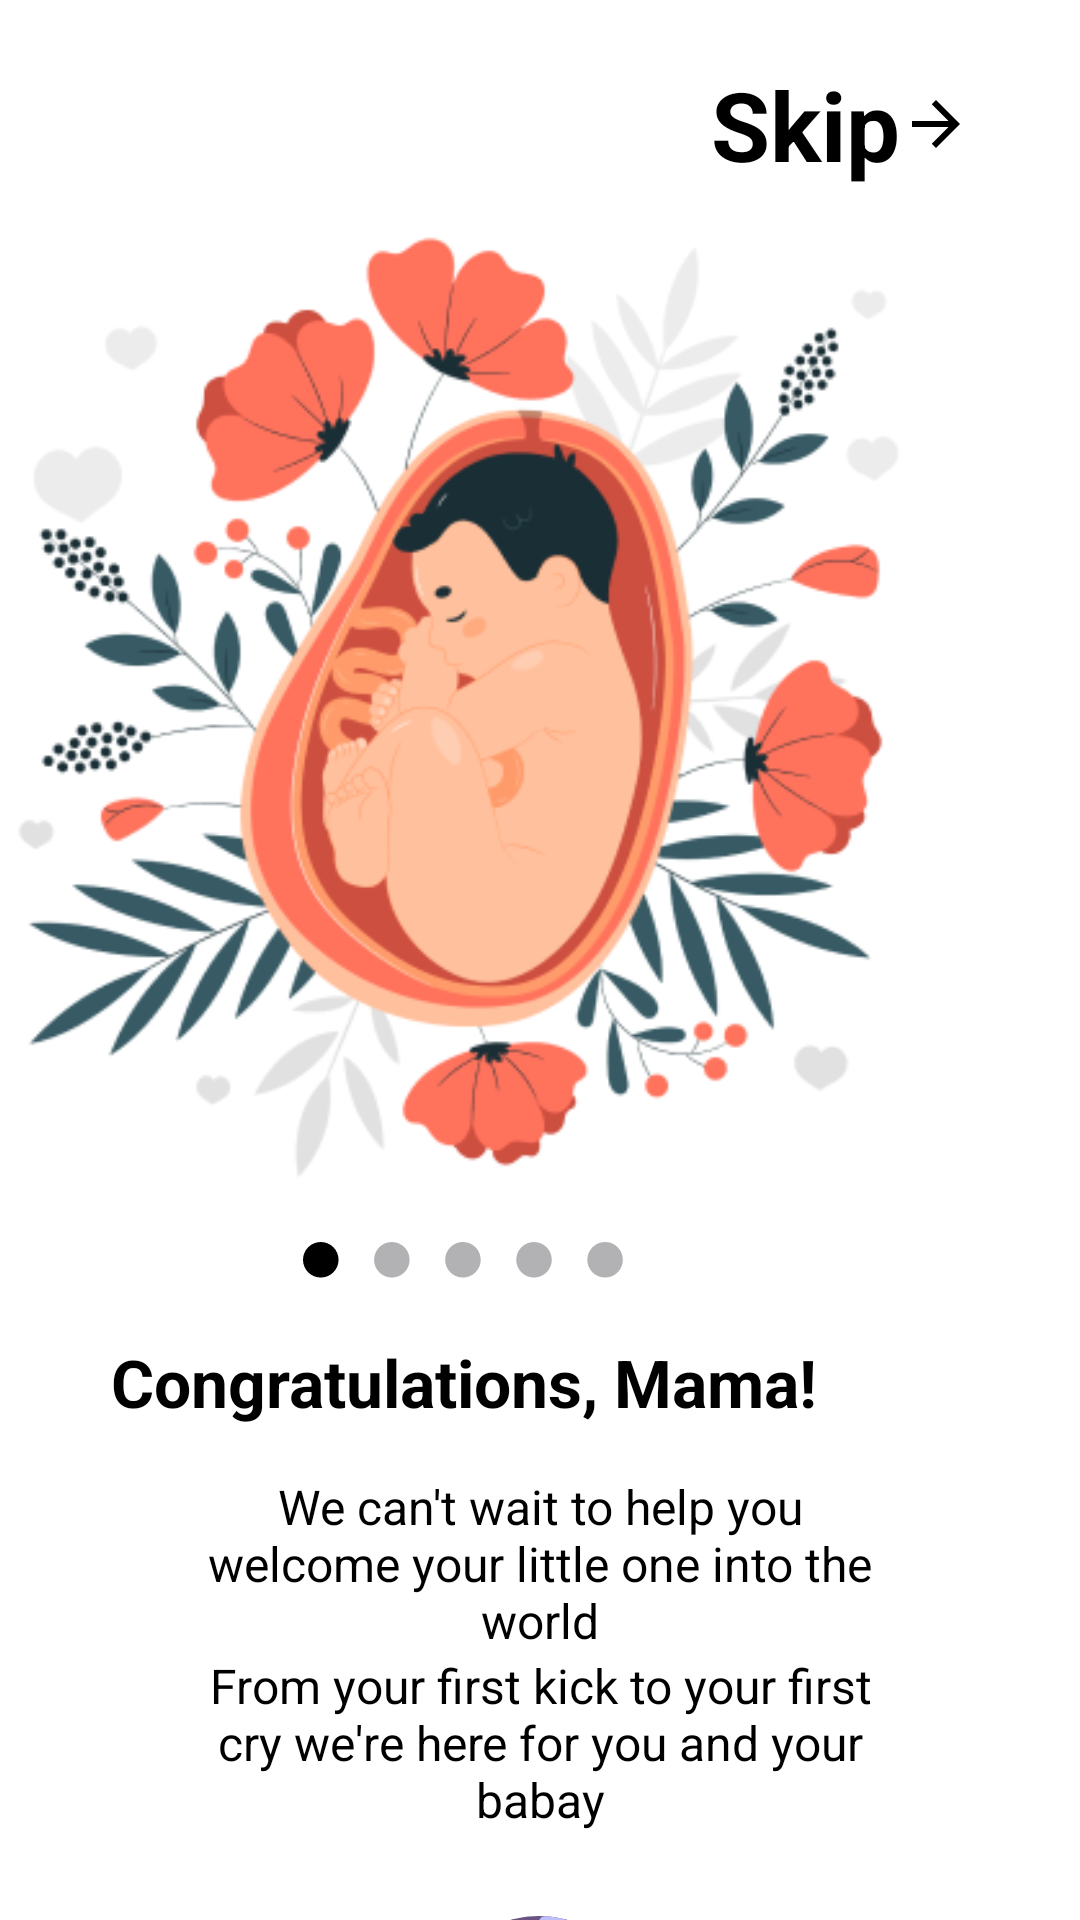

Layout XML and referenced resources for this Android screen:
<!-- AndroidManifest.xml: application theme Theme.Genesis -->
<!-- res/layout/fragment_first.xml -->
<?xml version="1.0" encoding="utf-8"?>
<androidx.constraintlayout.widget.ConstraintLayout xmlns:android="http://schemas.android.com/apk/res/android"
    xmlns:app="http://schemas.android.com/apk/res-auto"
    xmlns:tools="http://schemas.android.com/tools"
    android:layout_width="match_parent"
    android:layout_height="match_parent"
    tools:context=".Onboarding.FirstFragment">

    


    <ImageView
        android:id="@+id/imageView8"
        android:layout_width="wrap_content"
        android:layout_height="wrap_content"
        android:layout_marginTop="10dp"
        android:src="@drawable/__navigation_dots"
        app:layout_constraintEnd_toEndOf="@+id/imageView7"
        app:layout_constraintStart_toStartOf="@+id/imageView7"
        app:layout_constraintTop_toBottomOf="@+id/imageView7" />

    <ImageView
        android:id="@+id/imageView7"
        android:layout_width="337dp"
        android:layout_height="335dp"
        android:layout_marginStart="37dp"
        android:layout_marginEnd="37dp"
        android:src="@drawable/image1"
        android:layout_marginTop="6dp"
        app:layout_constraintEnd_toEndOf="parent"
        app:layout_constraintHorizontal_bias="1.0"
        app:layout_constraintStart_toStartOf="parent"
        app:layout_constraintTop_toBottomOf="@+id/skip" />

    <TextView
        android:id="@+id/textView5"
        android:layout_width="wrap_content"
        android:layout_height="wrap_content"
        android:layout_marginTop="20dp"
        android:text="Congratulations, Mama!"
        android:textColor="@color/black"
        android:textSize="22sp"
        android:textStyle="bold"
        app:layout_constraintEnd_toEndOf="@+id/imageView8"
        app:layout_constraintStart_toStartOf="@+id/imageView8"
        app:layout_constraintTop_toBottomOf="@+id/imageView8" />

    <TextView
        android:id="@+id/textexp1"
        android:layout_width="0dp"
        android:layout_height="wrap_content"
        android:layout_marginStart="60dp"
        android:layout_marginTop="16dp"
        android:layout_marginEnd="60dp"
        android:gravity="center_horizontal"
        android:text="@string/discp1"
        android:textColor="@color/black"
        android:textSize="16sp"

        app:layout_constraintEnd_toEndOf="parent"
        app:layout_constraintStart_toStartOf="parent"
        app:layout_constraintTop_toBottomOf="@+id/textView5" />

    <TextView
        android:id="@+id/textView6"
        android:layout_width="0dp"
        android:layout_height="wrap_content"
        android:layout_marginStart="60dp"
        android:layout_marginEnd="60dp"
        android:gravity="center_horizontal"
        android:text="From your first kick to your first cry we're here for you and your babay"
        android:textColor="@color/black"
        android:textSize="16sp"
        app:layout_constraintEnd_toEndOf="parent"
        app:layout_constraintStart_toStartOf="parent"
        app:layout_constraintTop_toBottomOf="@+id/textexp1" />

    <TextView
        android:id="@+id/skip"
        android:layout_width="wrap_content"
        android:layout_height="wrap_content"
        android:layout_marginTop="20dp"
        android:layout_marginEnd="36dp"
        android:drawableEnd="@drawable/baseline_arrow_forward_24"
        android:text="Skip"
        android:textColor="@color/black"
        android:textSize="32sp"
        android:textStyle="bold"
        app:layout_constraintEnd_toEndOf="parent"
        app:layout_constraintTop_toTopOf="parent" />

    <ImageView
        android:id="@+id/next1"
        android:layout_width="86dp"
        android:layout_height="70dp"
        android:layout_marginTop="28dp"
        android:src="@drawable/group_39"
        app:layout_constraintEnd_toEndOf="@+id/textView6"
        app:layout_constraintHorizontal_bias="0.497"
        app:layout_constraintStart_toStartOf="@+id/textView6"
        app:layout_constraintTop_toBottomOf="@+id/textView6" />

    <ImageView
        android:id="@+id/imageView11"
        android:layout_width="wrap_content"
        android:layout_height="wrap_content"
        android:layout_marginTop="24dp"
        android:src="@drawable/vector_5"
        app:layout_constraintEnd_toEndOf="@+id/next1"
        app:layout_constraintStart_toStartOf="@+id/next1"
        app:layout_constraintTop_toBottomOf="@+id/next1" />


</androidx.constraintlayout.widget.ConstraintLayout>
<!-- resources referenced by this layout -->
<resources>
  <color name="black">#FF000000</color>
  <!-- drawable __navigation_dots (drawable) -->
  <vector xmlns:android="http://schemas.android.com/apk/res/android"
      android:width="107dp"
      android:height="12dp"
      android:viewportWidth="107"
      android:viewportHeight="12">
    <path
        android:pathData="M5.92,0L5.92,0A5.92,5.92 0,0 1,11.85 5.92L11.85,5.92A5.92,5.92 0,0 1,5.92 11.85L5.92,11.85A5.92,5.92 0,0 1,0 5.92L0,5.92A5.92,5.92 0,0 1,5.92 0z"
        android:fillColor="#000000"/>
    <path
        android:pathData="M29.62,0L29.62,0A5.92,5.92 0,0 1,35.54 5.92L35.54,5.92A5.92,5.92 0,0 1,29.62 11.85L29.62,11.85A5.92,5.92 0,0 1,23.69 5.92L23.69,5.92A5.92,5.92 0,0 1,29.62 0z"
        android:fillColor="#B2B2B4"/>
    <path
        android:pathData="M53.31,0L53.31,0A5.92,5.92 0,0 1,59.23 5.92L59.23,5.92A5.92,5.92 0,0 1,53.31 11.85L53.31,11.85A5.92,5.92 0,0 1,47.38 5.92L47.38,5.92A5.92,5.92 0,0 1,53.31 0z"
        android:fillColor="#B2B2B4"/>
    <path
        android:pathData="M77,0L77,0A5.92,5.92 0,0 1,82.92 5.92L82.92,5.92A5.92,5.92 0,0 1,77 11.85L77,11.85A5.92,5.92 0,0 1,71.08 5.92L71.08,5.92A5.92,5.92 0,0 1,77 0z"
        android:fillColor="#B2B2B4"/>
    <path
        android:pathData="M100.69,0L100.69,0A5.92,5.92 0,0 1,106.62 5.92L106.62,5.92A5.92,5.92 0,0 1,100.69 11.85L100.69,11.85A5.92,5.92 0,0 1,94.77 5.92L94.77,5.92A5.92,5.92 0,0 1,100.69 0z"
        android:fillColor="#B2B2B4"/>
  </vector>
  <!-- drawable baseline_arrow_forward_24 (drawable) -->
  <vector android:autoMirrored="true" android:height="24dp"
      android:tint="#000000" android:viewportHeight="24"
      android:viewportWidth="24" android:width="24dp" xmlns:android="http://schemas.android.com/apk/res/android">
      <path android:fillColor="@android:color/black" android:pathData="M12,4l-1.41,1.41L16.17,11H4v2h12.17l-5.58,5.59L12,20l8,-8z"/>
  </vector>
  <!-- drawable vector_5 (drawable) -->
  <vector xmlns:android="http://schemas.android.com/apk/res/android"
      android:width="160dp"
      android:height="6dp"
      android:viewportWidth="160"
      android:viewportHeight="6">
    <path
        android:pathData="M3,3L157,3"
        android:strokeAlpha="0.25"
        android:strokeWidth="5"
        android:fillColor="#00000000"
        android:strokeColor="#000000"
        android:strokeLineCap="round"/>
  </vector>
  <string name="discp1">We can\'t wait to help you welcome your little one into the world</string>
  <style name="Theme.Genesis" parent="Theme.MaterialComponents.DayNight.NoActionBar">
          
          <item name="colorPrimary">@color/lavender</item>
          <item name="colorPrimaryVariant">@color/purple_700</item>
          <item name="colorOnPrimary">@color/white</item>
          
          <item name="colorSecondary">@color/lavender</item>
          <item name="colorSecondaryVariant">@color/teal_700</item>
          <item name="colorOnSecondary">@color/black</item>
          
          <item name="android:statusBarColor">?attr/colorPrimaryVariant</item>
          
      </style>
  <color name="lavender">#8F94E4</color>
  <color name="purple_700">#FF3700B3</color>
  <color name="white">#FFFFFFFF</color>
  <color name="teal_700">#FF018786</color>
</resources>
